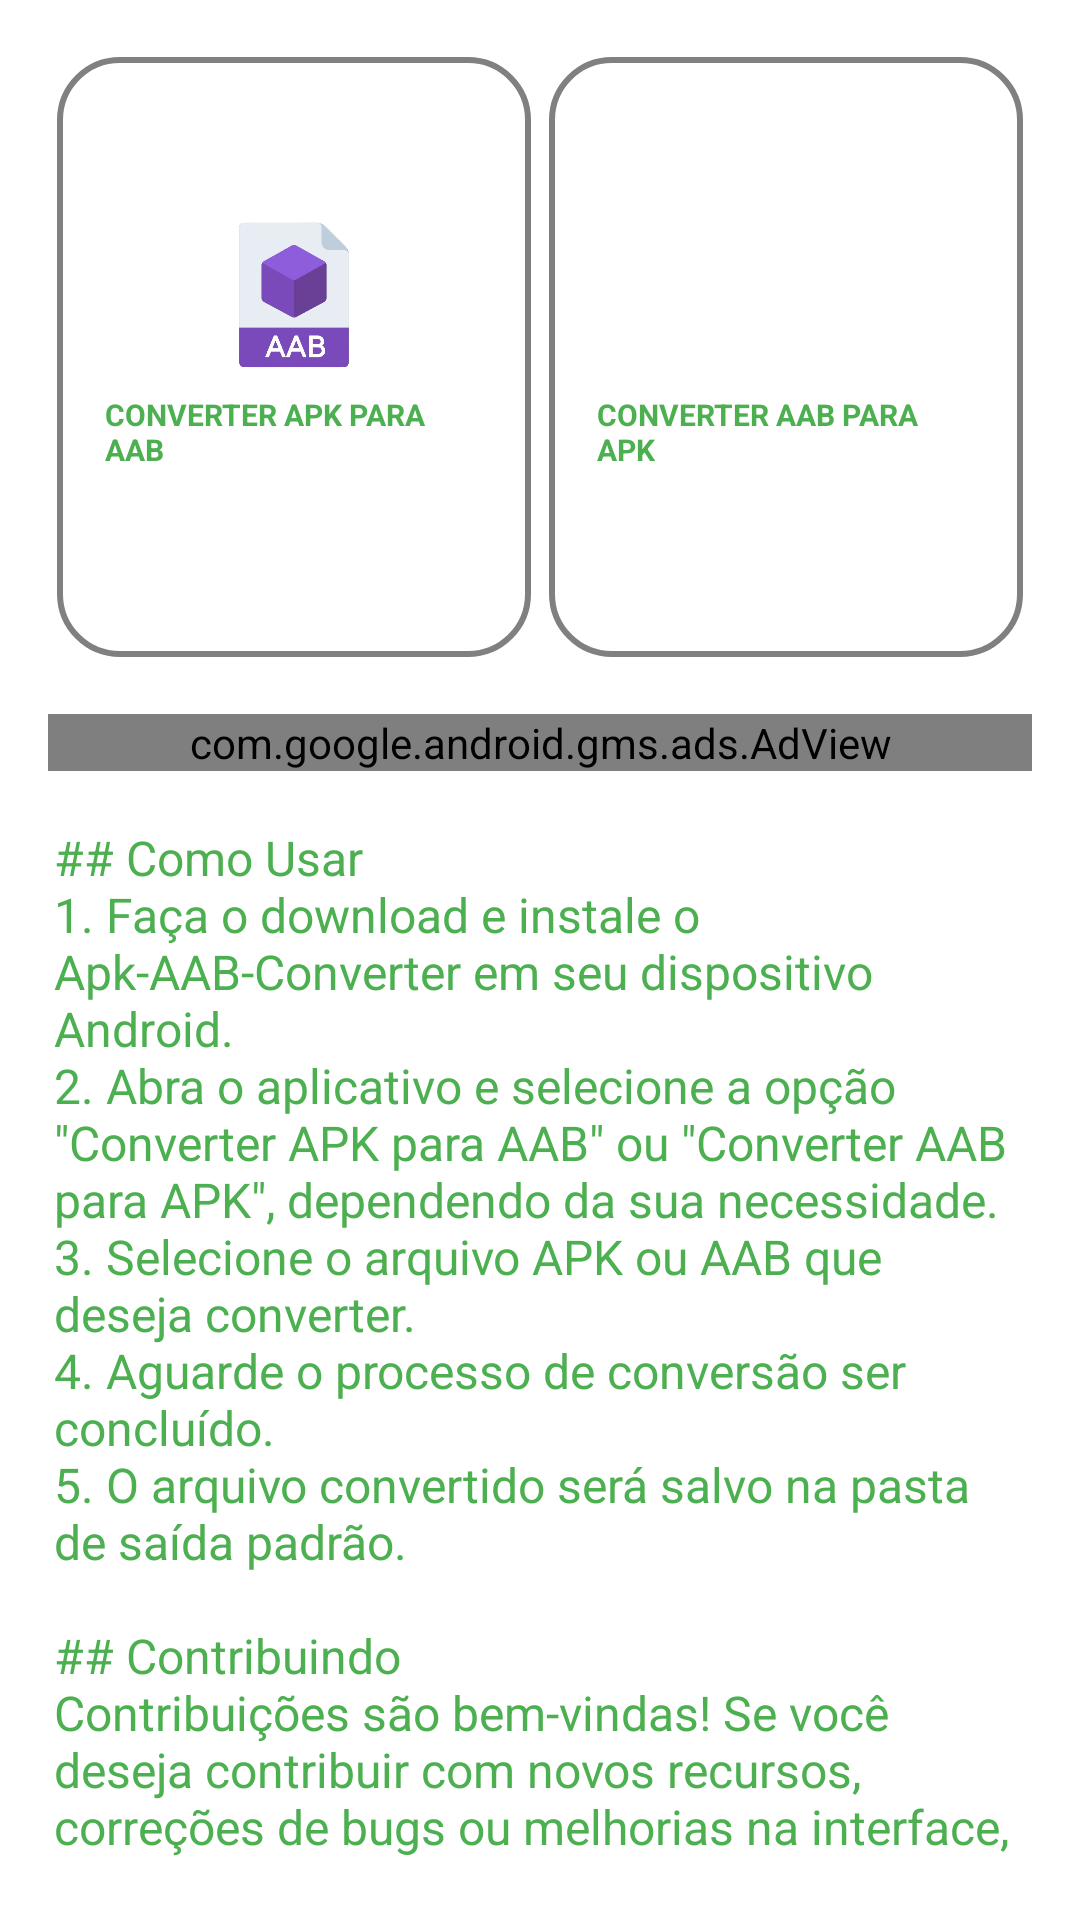

Android layout source for this screen:
<!-- AndroidManifest.xml: application theme Theme.MyApplication -->
<!-- res/layout/activity_main.xml -->
<LinearLayout
        xmlns:android="http://schemas.android.com/apk/res/android"
        xmlns:app="http://schemas.android.com/apk/res-auto"
        xmlns:tools="http://schemas.android.com/tools"
        android:layout_width="match_parent"
        android:layout_height="match_parent"
        android:orientation="vertical">
        <LinearLayout
            android:id="@+id/linear1"
            android:layout_width="match_parent"
            android:layout_height="match_parent"
            android:padding="8dp"
            android:gravity="center_horizontal"
            android:orientation="vertical">
            <LinearLayout
                android:id="@+id/linear2"
                android:layout_width="match_parent"
                android:layout_height="wrap_content"
                android:padding="8dp"
                android:gravity="center_horizontal|center_vertical"
                android:orientation="horizontal">
                <LinearLayout
                    android:id="@+id/btn_aab_to_apk"
                    android:layout_width="wrap_content"
                    android:layout_height="200dp"
                    android:layout_margin="3dp"
                    android:padding="8dp"
                    android:background="@drawable/rounded_border"
                    android:gravity="center_horizontal|center_vertical"
                    android:orientation="vertical"
                    android:layout_weight="50">

                    <ImageView
                        android:id="@+id/imageview1"
                        android:layout_width="50dp"
                        android:layout_height="50dp"
                        android:scaleType="fitCenter"
                        android:src="@drawable/aabicone" />

                    <TextView
                        android:id="@+id/textview1"
                        android:layout_width="wrap_content"
                        android:layout_height="wrap_content"
                        android:padding="8dp"
                        android:text="CONVERTER APK PARA AAB"
                        android:textColor="@color/teal_200"
                        android:textSize="10sp"
                        android:textStyle="bold" />
                </LinearLayout>
                <LinearLayout
                    android:id="@+id/btn_apk_to_aab"
                    android:layout_width="wrap_content"
                    android:layout_height="200dp"
                    android:layout_margin="3dp"
                    android:padding="8dp"
                    android:background="@drawable/rounded_border"
                    android:gravity="center_horizontal|center_vertical"
                    android:orientation="vertical"
                    android:layout_weight="50">

                    <ImageView
                        android:id="@+id/imageview2"
                        android:layout_width="50dp"
                        android:layout_height="50dp"
                        android:scaleType="fitCenter"
                        android:src="@drawable/apkicone" />

                    <TextView
                        android:id="@+id/textview2"
                        android:layout_width="wrap_content"
                        android:layout_height="wrap_content"
                        android:padding="8dp"
                        android:text="CONVERTER AAB PARA APK"
                        android:textColor="@color/teal_200"
                        android:textSize="10sp"
                        android:textStyle="bold" />
                </LinearLayout>
            </LinearLayout>
            <LinearLayout
                android:id="@+id/linear6"
                android:layout_width="match_parent"
                android:layout_height="wrap_content"
                android:padding="8dp"
                android:orientation="horizontal" >

                <com.google.android.gms.ads.AdView
                    android:id="@+id/adview1"
                    android:layout_width="match_parent"
                    android:layout_height="wrap_content"
                    app:adSize="BANNER"
                    app:adUnitId="ca-app-pub-2706500450375916/4827445290" />
            </LinearLayout>

            <TextView
                android:id="@+id/textview3"
                android:layout_width="wrap_content"
                android:layout_height="wrap_content"
                android:padding="10dp"
                android:text="@string/extra"
                android:textColor="@color/teal_200"
                android:textSize="16sp" />
        </LinearLayout>
        </LinearLayout>
<!-- resources referenced by this layout -->
<resources>
  <color name="teal_200">#4CAF50</color>
  <!-- drawable aabicone: png bitmap (drawable, 81169 bytes) -->
  <!-- drawable rounded_border (drawable) -->
  <?xml version="1.0" encoding="utf-8"?>
  <selector xmlns:android="http://schemas.android.com/apk/res/android">
      
      <item android:state_pressed="true">
          <shape android:shape="rectangle">
              <corners android:radius="20dp" />
              <stroke
                  android:width="2dp"
                  android:color="#808080" />
              <solid android:color="@android:color/transparent" />
          </shape>
      </item>
      
      <item>
          <shape android:shape="rectangle">
              <corners android:radius="20dp" />
              <stroke
                  android:width="2dp"
                  android:color="#808080" />
              <solid android:color="@android:color/transparent" />
          </shape>
      </item>
  </selector>
  <string name="extra">## Como Usar\n1. Faça o download e instale o Apk-AAB-Converter em seu dispositivo Android.\n2. Abra o aplicativo e selecione a opção \"Converter APK para AAB\" ou \"Converter AAB para APK\", dependendo da sua necessidade.\n3. Selecione o arquivo APK ou AAB que deseja converter.\n4. Aguarde o processo de conversão ser concluído.\n5. O arquivo convertido será salvo na pasta de saída padrão.\n\n## Contribuindo\nContribuições são bem-vindas! Se você deseja contribuir com novos recursos, correções de bugs ou melhorias na interface, sinta-se à vontade para abrir um problema ou enviar uma solicitação de pull request.</string>
  <style name="Theme.MyApplication" parent="Theme.MaterialComponents.DayNight.DarkActionBar">
          
          <item name="colorPrimary">@color/purple_500</item>
          <item name="colorPrimaryVariant">@color/purple_700</item>
          <item name="colorOnPrimary">@color/white</item>
          
          <item name="backgroundColor">@color/white</item>
          <item name="colorSecondary">@color/teal_200</item>
          <item name="colorSecondaryVariant">@color/teal_700</item>
          <item name="colorOnSecondary">@color/black</item>
          
          <item name="android:statusBarColor" tools:targetApi="l">?attr/colorPrimaryVariant</item>
          
      </style>
  <color name="purple_500">#00BCD4</color>
  <color name="purple_700">#00BCD4</color>
  <color name="white">#FFFFFFFF</color>
  <color name="teal_700">#4CAF50</color>
  <color name="black">#FF000000</color>
</resources>
